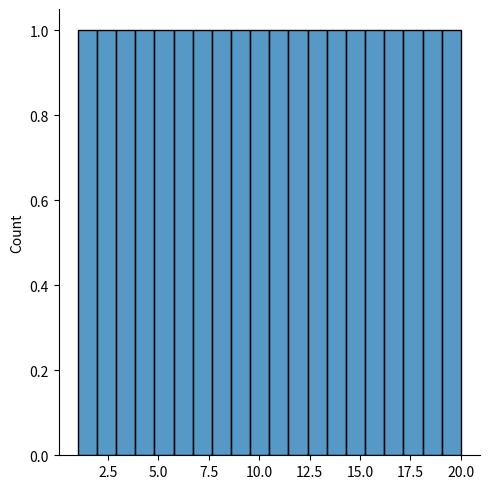
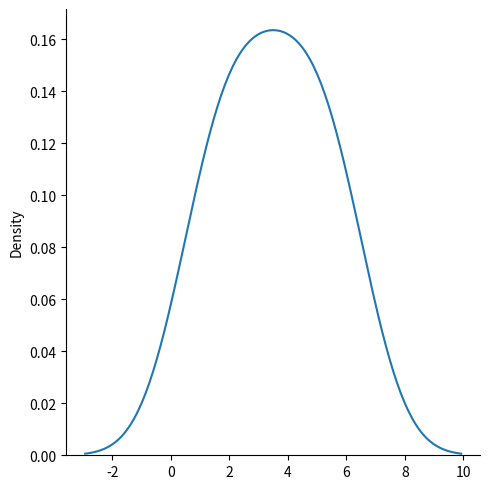
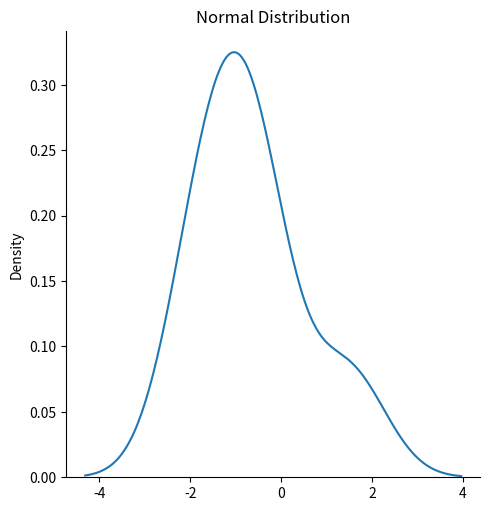
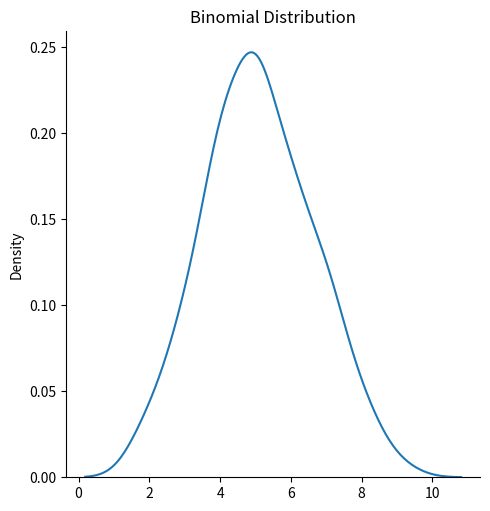
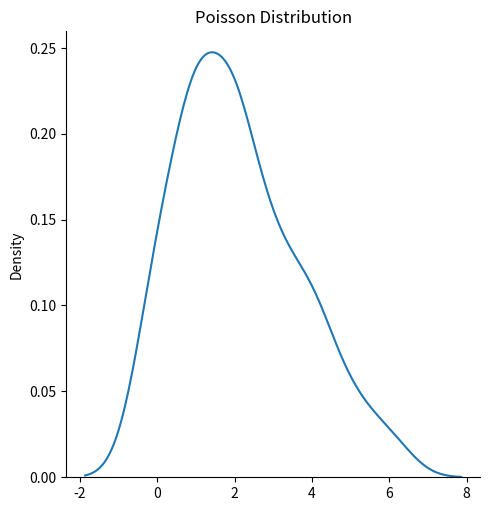
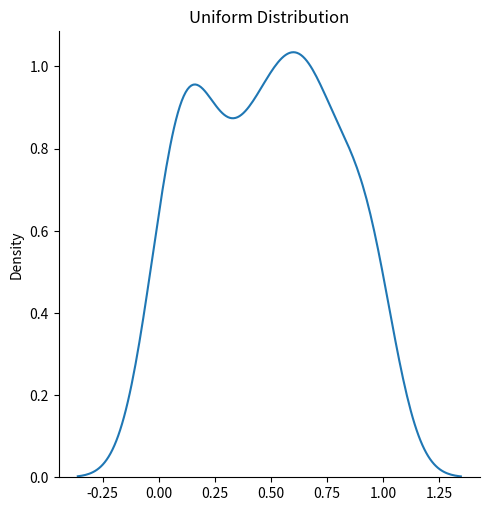
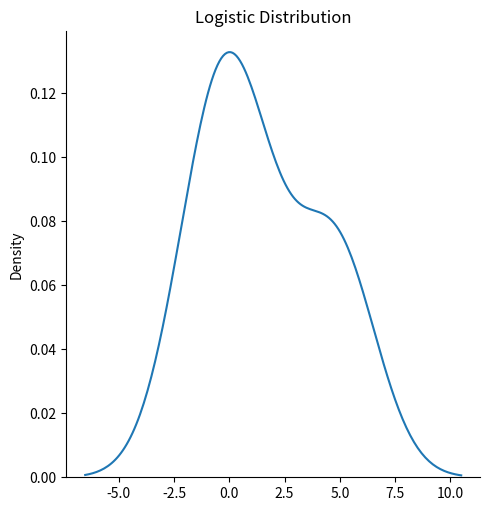
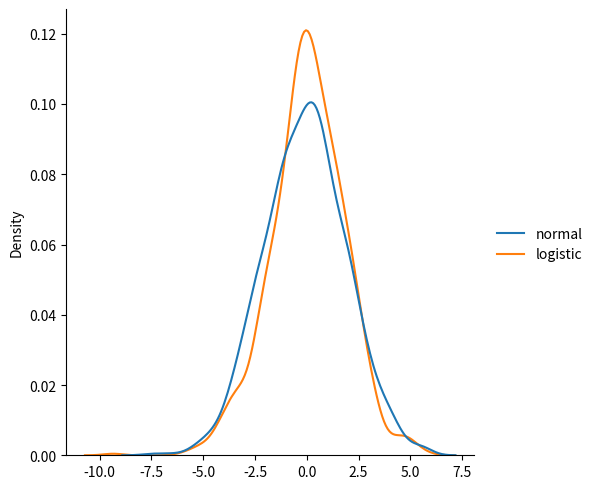
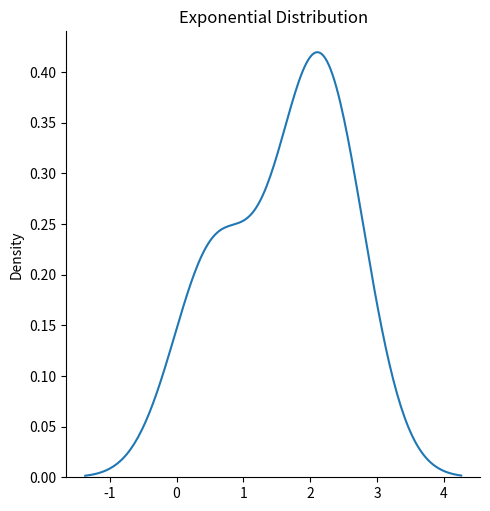
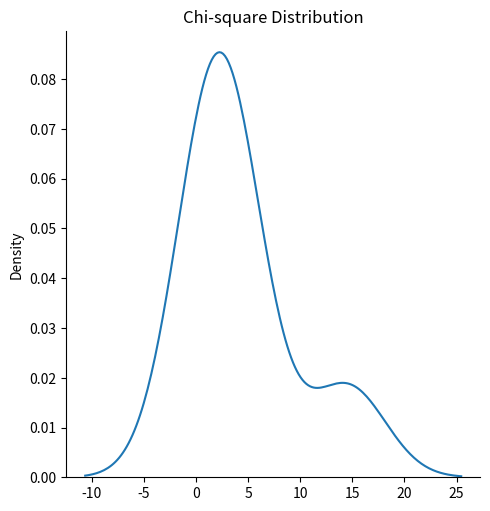
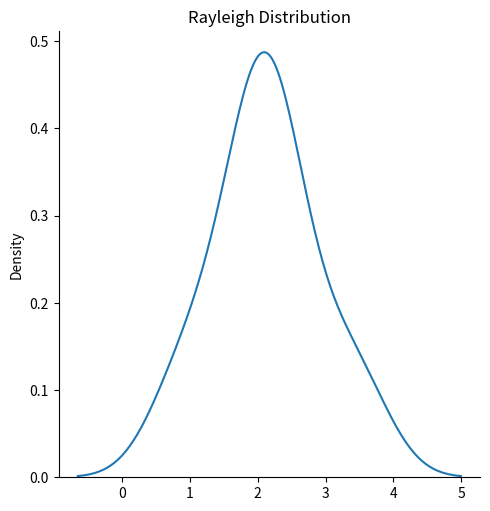
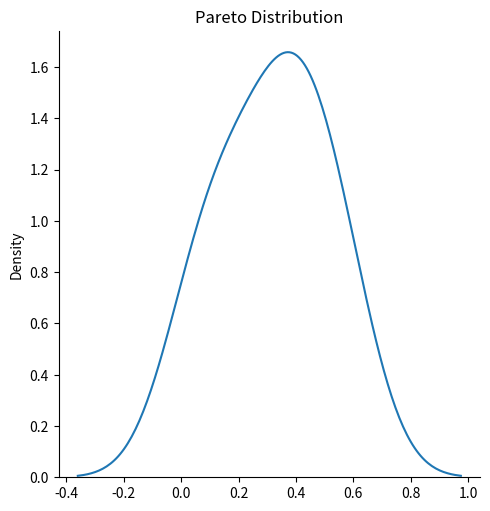
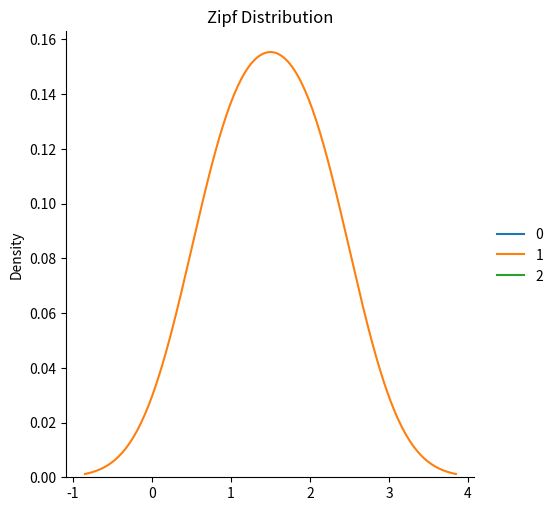

These figures' Python source, in order:
# %% Displot - Shows how many times an element is occuring in an array
import matplotlib.pyplot as plt
import seaborn as sns

sns.displot([1,2,3,4,5,6,7,8,9,10,11,12,13,14,15,16,17,18,19,20],bins=20) # Creates 20 divisions
plt.show()

sns.displot([1,2,3,4,5,6],kind="kde") # Plots a probability density function
plt.show()

# %% Normal Distributions - Plots a normal distributtion
import matplotlib.pyplot as plt
import seaborn as sns
from numpy import random

x = random.normal(loc=1, scale=2, size=(2, 3))
print(x) # Returns a 2x3 array with elements from a normal distribution with mean(loc) 1 and standard deviation(scale) 2

# Plotting the normal distribution
sns.displot(x.flatten(), kind="kde")
plt.title("Normal Distribution")
plt.show()
# %% Binomial Distributions - Plots a binomial distribution, discrete
import matplotlib.pyplot as plt
import seaborn as sns
from numpy import random

x = random.binomial(n=10, p=0.5, size=100)
print(x) 
# Returns a 1D array. Each element represents, say number of heads in a coin toss of 10 coins. Number of elements shows the number of times this has been repeated

# Plotting the binomial distribution
sns.displot(x.flatten(), kind="kde")
plt.title("Binomial Distribution")
plt.show()
# With enough data points, a normal distibution and binomial can and will overlap
# %% Poisson Distributions - Discrete
import matplotlib.pyplot as plt
import seaborn as sns
from numpy import random

x = random.poisson(lam=2, size=100)
print(x) 

# Plotting the poisson distribution
sns.displot(x.flatten(), kind="kde")
plt.title("Poisson Distribution")
plt.show()
# %% Uniform Distributions - All elements have an equal chance of occuring
import matplotlib.pyplot as plt
import seaborn as sns
from numpy import random

x = random.uniform(low=0, high=1, size=100) # low and high are set to 0 and 1 respectively by default
print(x) 

# Plotting the uniform distribution
sns.displot(x.flatten(), kind="kde")
plt.title("Uniform Distribution")
plt.show()
# %% Logistic Distributions - Used to describe growth
import matplotlib.pyplot as plt
import seaborn as sns
from numpy import random

x = random.logistic(loc=1, scale=2, size=(2,3))
print(x) 

# Plotting the logistic distribution
sns.displot(x.flatten(), kind="kde")
plt.title("Logistic Distribution")
plt.show()

# Difference between logistic distributions and normal distributions: 
# Both distributions are near identical, but logistic distribution has more area under the tails, meaning it represents more possibility of occurrence of an event further away from mean.
data = {
  "normal": random.normal(scale=2, size=1000),
  "logistic": random.logistic(size=1000)
}

sns.displot(data, kind="kde")
plt.show()
# %% Multinomial Distributions - Extension of binomial distribution
from numpy import random
x = random.multinomial(n=6, pvals=[1/6, 1/6, 1/6, 1/6, 1/6, 1/6])
print(x) # Die Roll
# %% Exponential Distributions - Describes the time b/w another event occurs. Scale is the inverse of lam in poisson
from numpy import random
import matplotlib.pyplot as plt
import seaborn as sns
x = random.exponential(scale=2, size=(2,3))
print(x)

# Plotting the exponential distribution
sns.displot(x.flatten(), kind="kde")
plt.title("Exponential Distribution")
plt.show()

# Poisson distribution deals with number of occurences of an event in a time period whereas exponential distribution deals with the time between these events.
# %% Chisquare distributions - A Chi-square distribution measures how much variation (or deviation) there is in your data
# Sum of squares of random variables
from numpy import random
import matplotlib.pyplot as plt
import seaborn as sns
x = random.chisquare(df=2, size=(2,3)) # Degree of freedom = df. 
print(x)

# Plotting the chisquare distribution
sns.displot(x.flatten(), kind="kde")
plt.title("Chi-square Distribution")
plt.show()
# %% Rayleigh Distributions - The Rayleigh distribution models the magnitude (length) of a 2D vector whose components are independent standard normal variables.
from numpy import random
import matplotlib.pyplot as plt
import seaborn as sns
x = random.rayleigh(scale=2, size=(2,3)) # Scale is 1.0 by default
print(x)

# Plotting the rayleigh distribution
sns.displot(x.flatten(), kind="kde")
plt.title("Rayleigh Distribution")
plt.show()
# %% Pareto Distributions - A distribution following Pareto's law i.e. 80-20 distribution
from numpy import random
import matplotlib.pyplot as plt
import seaborn as sns
x = random.pareto(a=2, size=(2,3)) # a is the shape parameter. Shows how fast the graph falls
print(x)

# Plotting the pareto distribution
sns.displot(x.flatten(), kind="kde")
plt.title("Pareto Distribution")
plt.show()
# %% Zipf Distributions - In many natural datasets, the frequency of an item is inversely proportional to its rank.
from numpy import random
import matplotlib.pyplot as plt
import seaborn as sns
x = random.zipf(a=2, size=(2,3)) # a is the shape parameter
print(x)

# Plotting the zipf distribution
sns.displot(x, kind="kde")
plt.title("Zipf Distribution")
plt.show()